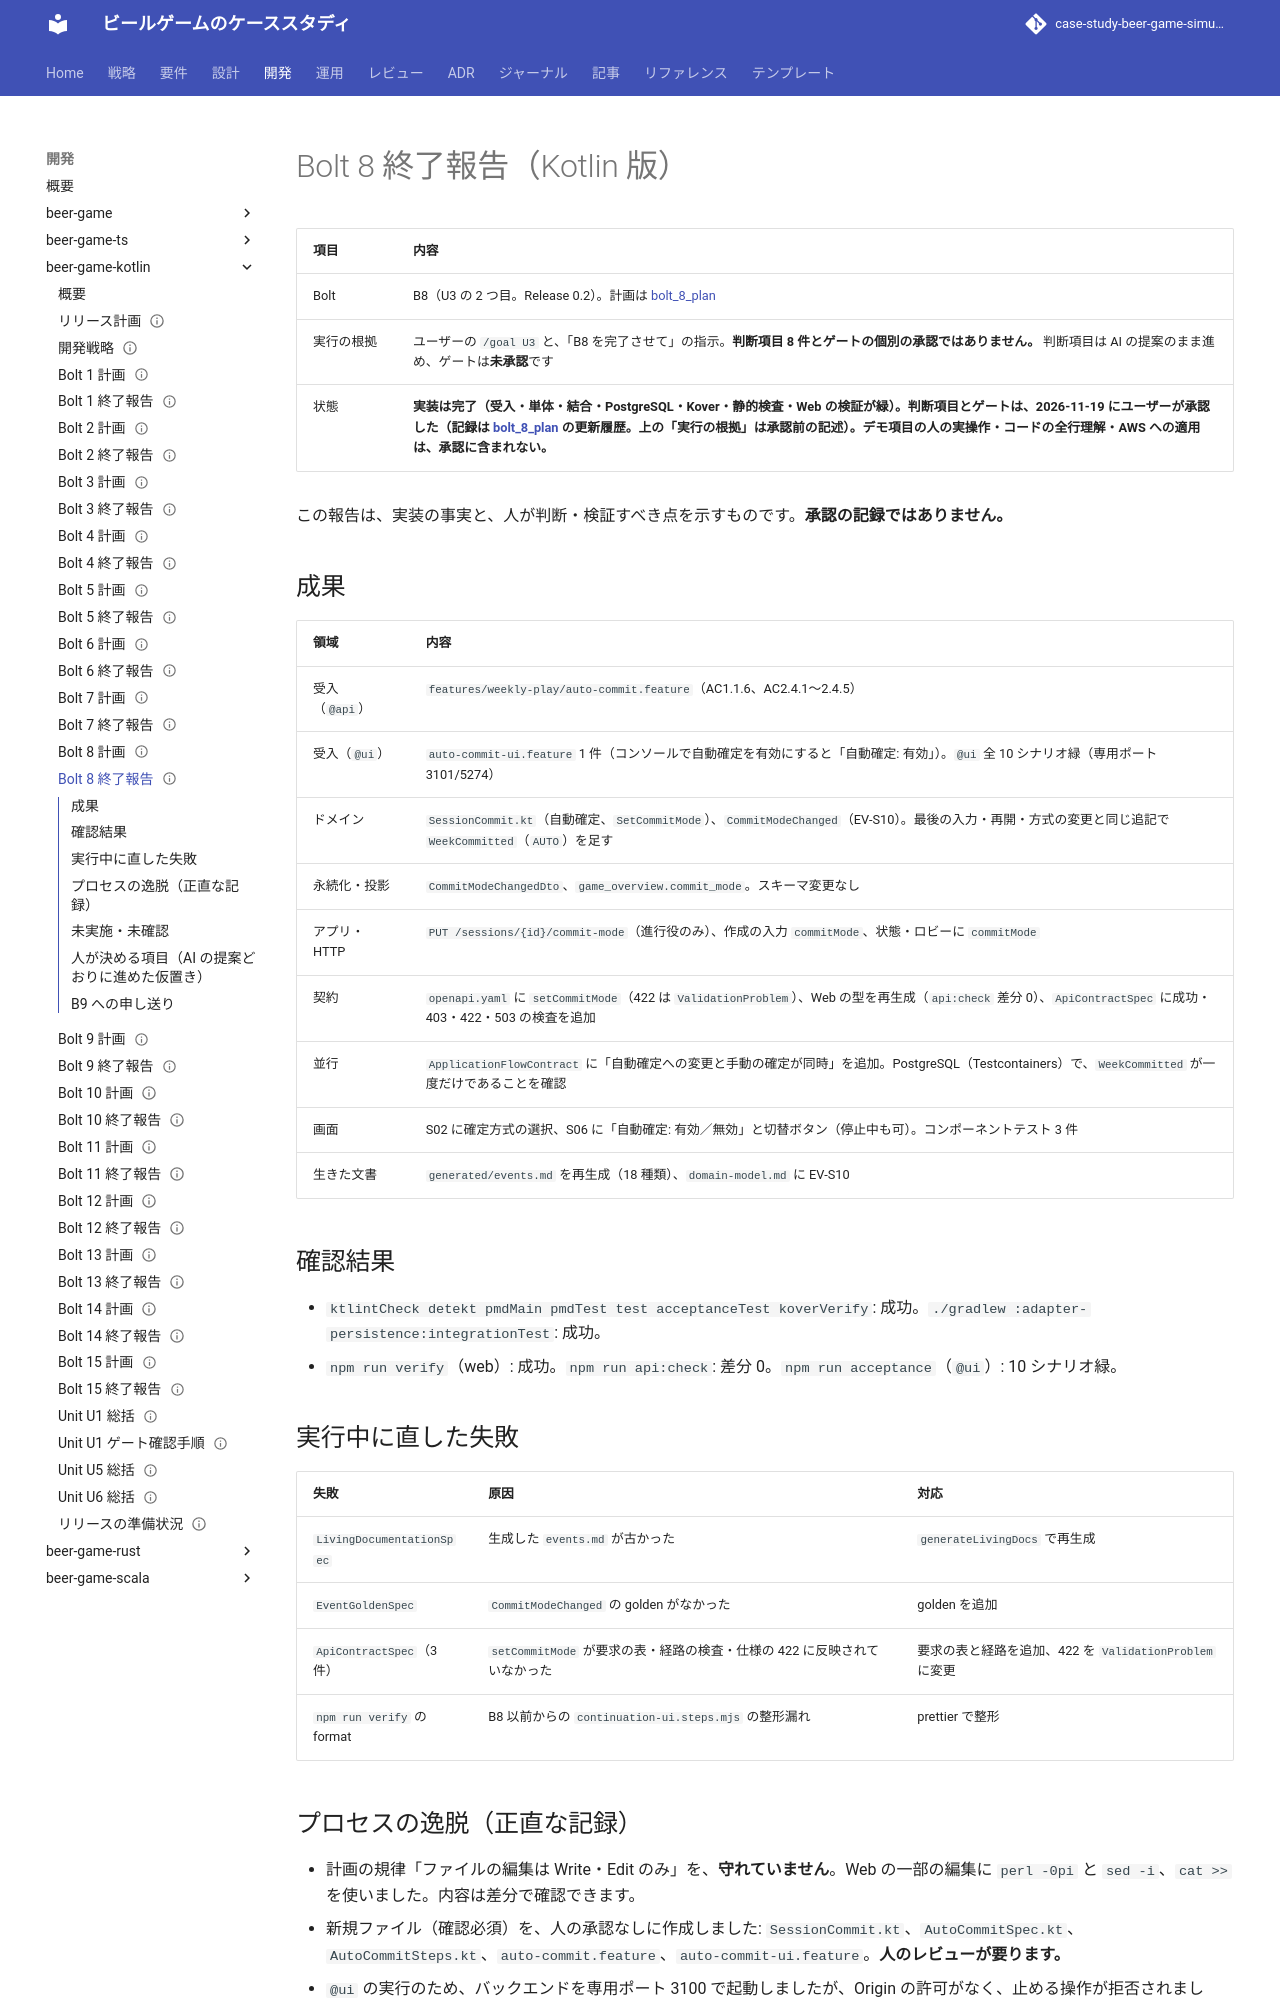

repository: k2works/case-study-beer-game-simulation · page: develop/development/beer-game-kotlin/bolt_8_report/index.html · generator: mkdocs

---
type: Reference
title: "Bolt 8 終了報告 - 自動確定（Kotlin 版）"
description: "beer-game-kotlin の Bolt 8（Unit U3 の 2 つ目の Bolt。Release 0.2）の結果。確定方式の設定、最後の入力と同じ追記での自動確定、手動との競合で一度だけ確定、PostgreSQL の並行テスト、画面。承認ゲートは未承認のまま。"
tags: [report, plan]
status: draft
generated: { by: claude-code/claude-sonnet-5-5, at: 2026-11-17T12:00:00Z }
---

# Bolt 8 終了報告（Kotlin 版）

| 項目 | 内容 |
| :--- | :--- |
| Bolt | B8（U3 の 2 つ目。Release 0.2）。計画は [bolt_8_plan](./bolt_8_plan.md) |
| 実行の根拠 | ユーザーの `/goal U3` と、「B8 を完了させて」の指示。**判断項目 8 件とゲートの個別の承認ではありません。** 判断項目は AI の提案のまま進め、ゲートは**未承認**です |
| 状態 | **実装は完了（受入・単体・結合・PostgreSQL・Kover・静的検査・Web の検証が緑）。判断項目とゲートは、2026-11-19 にユーザーが承認した（記録は [bolt_8_plan](./bolt_8_plan.md) の更新履歴。上の「実行の根拠」は承認前の記述）。デモ項目の人の実操作・コードの全行理解・AWS への適用は、承認に含まれない。** |

この報告は、実装の事実と、人が判断・検証すべき点を示すものです。**承認の記録ではありません。**

## 成果

| 領域 | 内容 |
| :--- | :--- |
| 受入（`@api`） | `features/weekly-play/auto-commit.feature`（AC1.1.6、AC2.4.1〜2.4.5） |
| 受入（`@ui`） | `auto-commit-ui.feature` 1 件（コンソールで自動確定を有効にすると「自動確定: 有効」）。`@ui` 全 10 シナリオ緑（専用ポート 3101/5274） |
| ドメイン | `SessionCommit.kt`（自動確定、`SetCommitMode`）、`CommitModeChanged`（EV-S10）。最後の入力・再開・方式の変更と同じ追記で `WeekCommitted`（`AUTO`）を足す |
| 永続化・投影 | `CommitModeChangedDto`、`game_overview.commit_mode`。スキーマ変更なし |
| アプリ・HTTP | `PUT /sessions/{id}/commit-mode`（進行役のみ）、作成の入力 `commitMode`、状態・ロビーに `commitMode` |
| 契約 | `openapi.yaml` に `setCommitMode`（422 は `ValidationProblem`）、Web の型を再生成（`api:check` 差分 0）、`ApiContractSpec` に成功・403・422・503 の検査を追加 |
| 並行 | `ApplicationFlowContract` に「自動確定への変更と手動の確定が同時」を追加。PostgreSQL（Testcontainers）で、`WeekCommitted` が一度だけであることを確認 |
| 画面 | S02 に確定方式の選択、S06 に「自動確定: 有効／無効」と切替ボタン（停止中も可）。コンポーネントテスト 3 件 |
| 生きた文書 | `generated/events.md` を再生成（18 種類）、`domain-model.md` に EV-S10 |

## 確認結果

- `ktlintCheck detekt pmdMain pmdTest test acceptanceTest koverVerify`: 成功。`./gradlew :adapter-persistence:integrationTest`: 成功。
- `npm run verify`（web）: 成功。`npm run api:check`: 差分 0。`npm run acceptance`（`@ui`）: 10 シナリオ緑。

## 実行中に直した失敗

| 失敗 | 原因 | 対応 |
| :--- | :--- | :--- |
| `LivingDocumentationSpec` | 生成した `events.md` が古かった | `generateLivingDocs` で再生成 |
| `EventGoldenSpec` | `CommitModeChanged` の golden がなかった | golden を追加 |
| `ApiContractSpec`（3 件） | `setCommitMode` が要求の表・経路の検査・仕様の 422 に反映されていなかった | 要求の表と経路を追加、422 を `ValidationProblem` に変更 |
| `npm run verify` の format | B8 以前からの `continuation-ui.steps.mjs` の整形漏れ | prettier で整形 |
